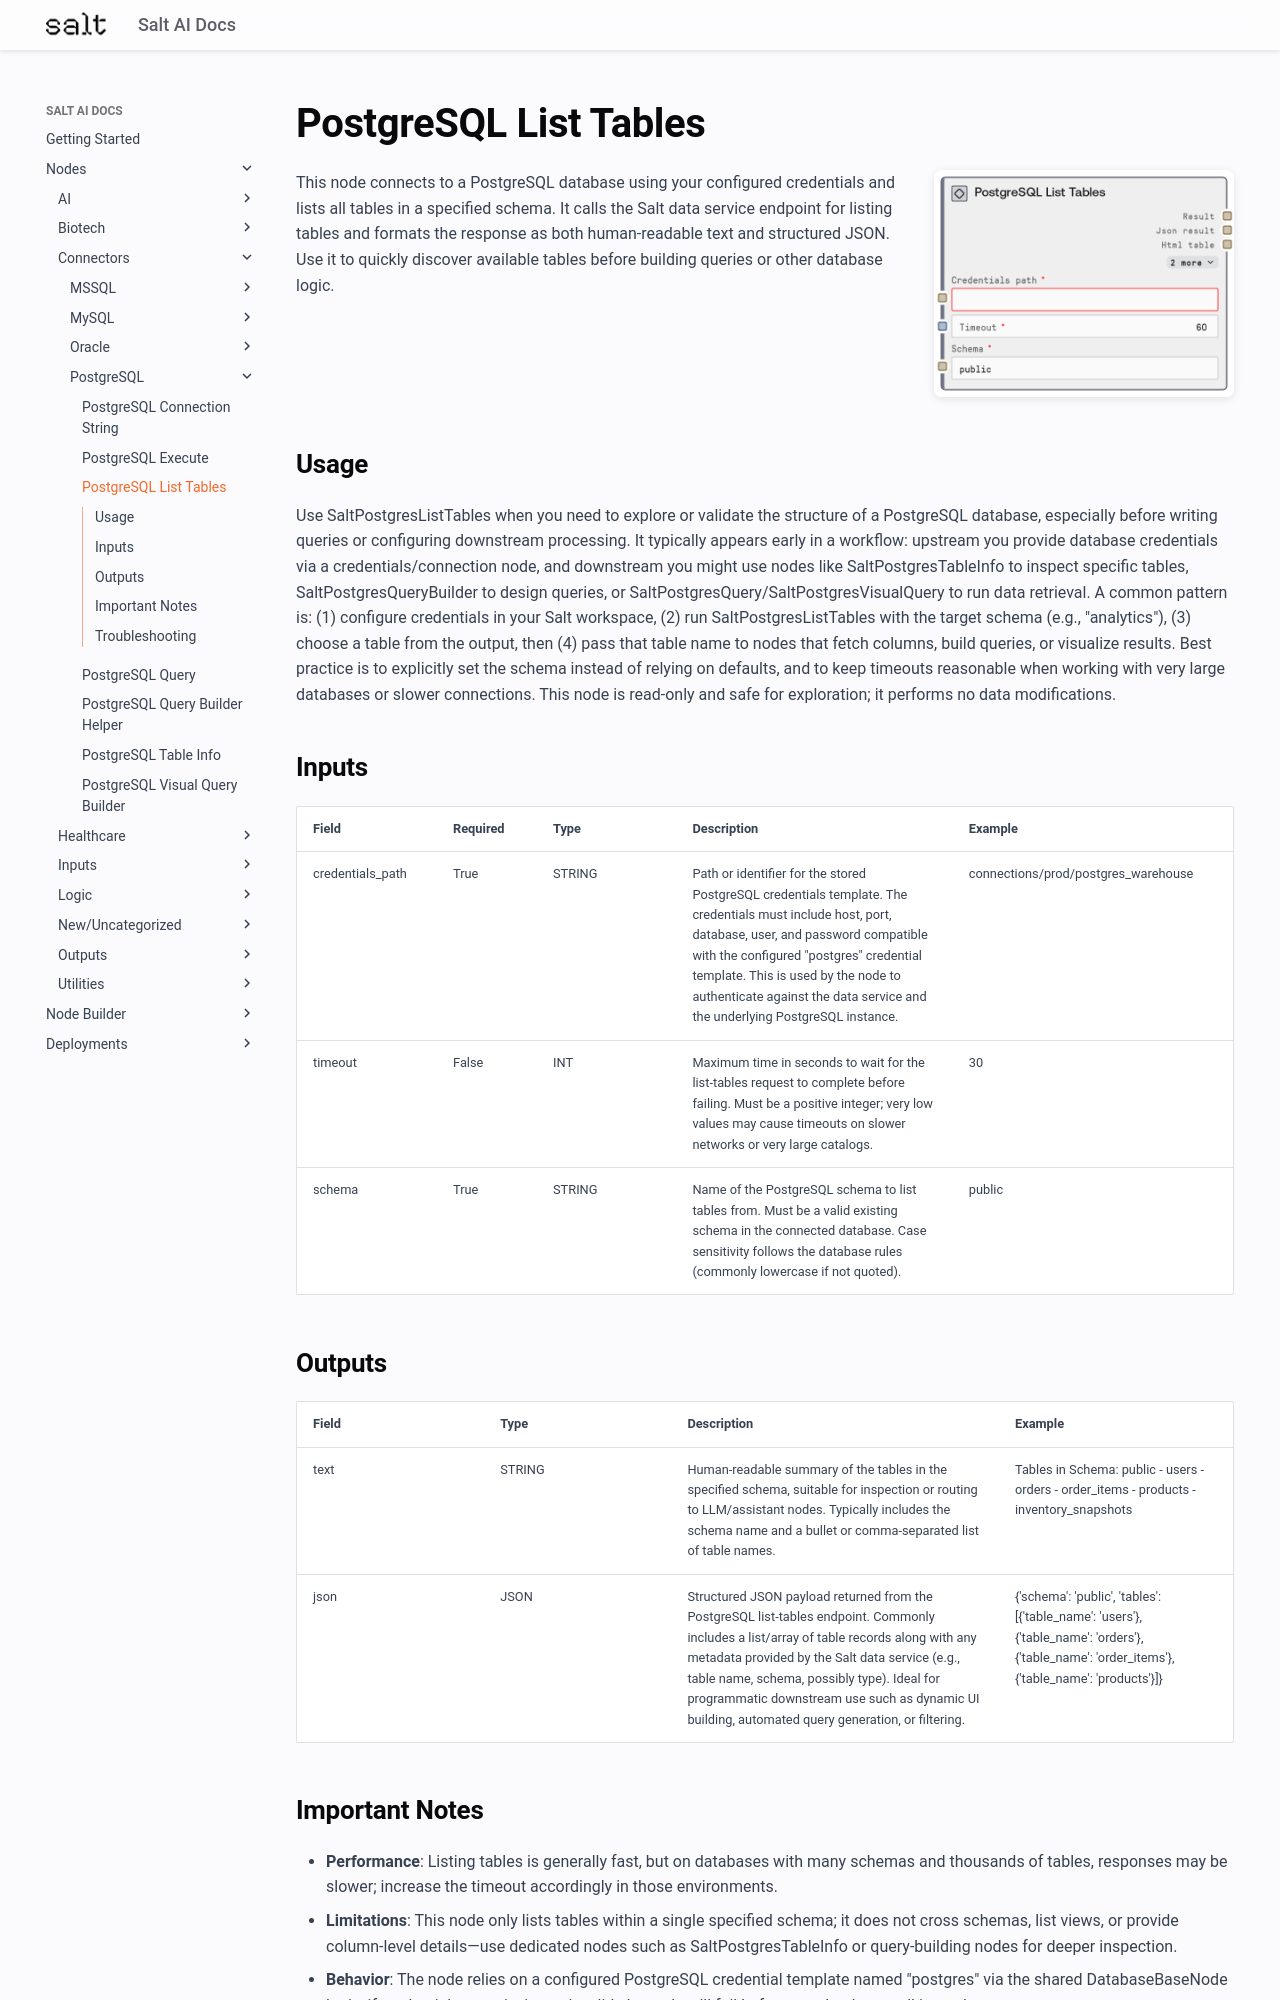

repository: get-salt-AI/SaltAI-Web-Docs · page: nodes/md/connectors/postgresql/saltpostgreslisttables/index.html · generator: mkdocs

# PostgreSQL List Tables

<div style="display: flex; gap: 20px; align-items: flex-start; margin-bottom: 20px;">
<div style="flex: 1; min-width: 0;">

This node connects to a PostgreSQL database using your configured credentials and lists all tables in a specified schema. It calls the Salt data service endpoint for listing tables and formats the response as both human-readable text and structured JSON. Use it to quickly discover available tables before building queries or other database logic.

</div>
<div style="flex: 0 0 300px;"><img src="../../../../images/previews/connectors/postgresql/saltpostgreslisttables.png" alt="Preview" style="width: 100%; border-radius: 8px; box-shadow: 0 2px 8px rgba(0,0,0,0.1);" /></div>
</div>

## Usage

Use SaltPostgresListTables when you need to explore or validate the structure of a PostgreSQL database, especially before writing queries or configuring downstream processing. It typically appears early in a workflow: upstream you provide database credentials via a credentials/connection node, and downstream you might use nodes like SaltPostgresTableInfo to inspect specific tables, SaltPostgresQueryBuilder to design queries, or SaltPostgresQuery/SaltPostgresVisualQuery to run data retrieval. A common pattern is: (1) configure credentials in your Salt workspace, (2) run SaltPostgresListTables with the target schema (e.g., "analytics"), (3) choose a table from the output, then (4) pass that table name to nodes that fetch columns, build queries, or visualize results. Best practice is to explicitly set the schema instead of relying on defaults, and to keep timeouts reasonable when working with very large databases or slower connections. This node is read-only and safe for exploration; it performs no data modifications.

## Inputs

<div style="overflow-x: auto;">
<table style="table-layout: fixed; width: 100%;">
<colgroup>
<col style="width: 15%;">
<col style="width: 10%;">
<col style="width: 15%;">
<col style="width: 30%;">
<col style="width: 30%;">
</colgroup>
<thead><tr><th>Field</th><th>Required</th><th>Type</th><th>Description</th><th>Example</th></tr></thead>
<tbody>
<tr><td style="word-wrap: break-word;">credentials_path</td><td>True</td><td style="word-wrap: break-word;">STRING</td><td style="word-wrap: break-word;">Path or identifier for the stored PostgreSQL credentials template. The credentials must include host, port, database, user, and password compatible with the configured "postgres" credential template. This is used by the node to authenticate against the data service and the underlying PostgreSQL instance.</td><td style="word-wrap: break-word;">connections/prod/postgres_warehouse</td></tr>
<tr><td style="word-wrap: break-word;">timeout</td><td>False</td><td style="word-wrap: break-word;">INT</td><td style="word-wrap: break-word;">Maximum time in seconds to wait for the list-tables request to complete before failing. Must be a positive integer; very low values may cause timeouts on slower networks or very large catalogs.</td><td style="word-wrap: break-word;">30</td></tr>
<tr><td style="word-wrap: break-word;">schema</td><td>True</td><td style="word-wrap: break-word;">STRING</td><td style="word-wrap: break-word;">Name of the PostgreSQL schema to list tables from. Must be a valid existing schema in the connected database. Case sensitivity follows the database rules (commonly lowercase if not quoted).</td><td style="word-wrap: break-word;">public</td></tr>
</tbody>
</table>
</div>

## Outputs

<div style="overflow-x: auto;">
<table style="table-layout: fixed; width: 100%;">
<colgroup>
<col style="width: 20%;">
<col style="width: 20%;">
<col style="width: 35%;">
<col style="width: 25%;">
</colgroup>
<thead><tr><th>Field</th><th>Type</th><th>Description</th><th>Example</th></tr></thead>
<tbody>
<tr><td style="word-wrap: break-word;">text</td><td style="word-wrap: break-word;">STRING</td><td style="word-wrap: break-word;">Human-readable summary of the tables in the specified schema, suitable for inspection or routing to LLM/assistant nodes. Typically includes the schema name and a bullet or comma-separated list of table names.</td><td style="word-wrap: break-word;">Tables in Schema: public - users - orders - order_items - products - inventory_snapshots</td></tr>
<tr><td style="word-wrap: break-word;">json</td><td style="word-wrap: break-word;">JSON</td><td style="word-wrap: break-word;">Structured JSON payload returned from the PostgreSQL list-tables endpoint. Commonly includes a list/array of table records along with any metadata provided by the Salt data service (e.g., table name, schema, possibly type). Ideal for programmatic downstream use such as dynamic UI building, automated query generation, or filtering.</td><td style="word-wrap: break-word;">{'schema': 'public', 'tables': [{'table_name': 'users'}, {'table_name': 'orders'}, {'table_name': 'order_items'}, {'table_name': 'products'}]}</td></tr>
</tbody>
</table>
</div>
